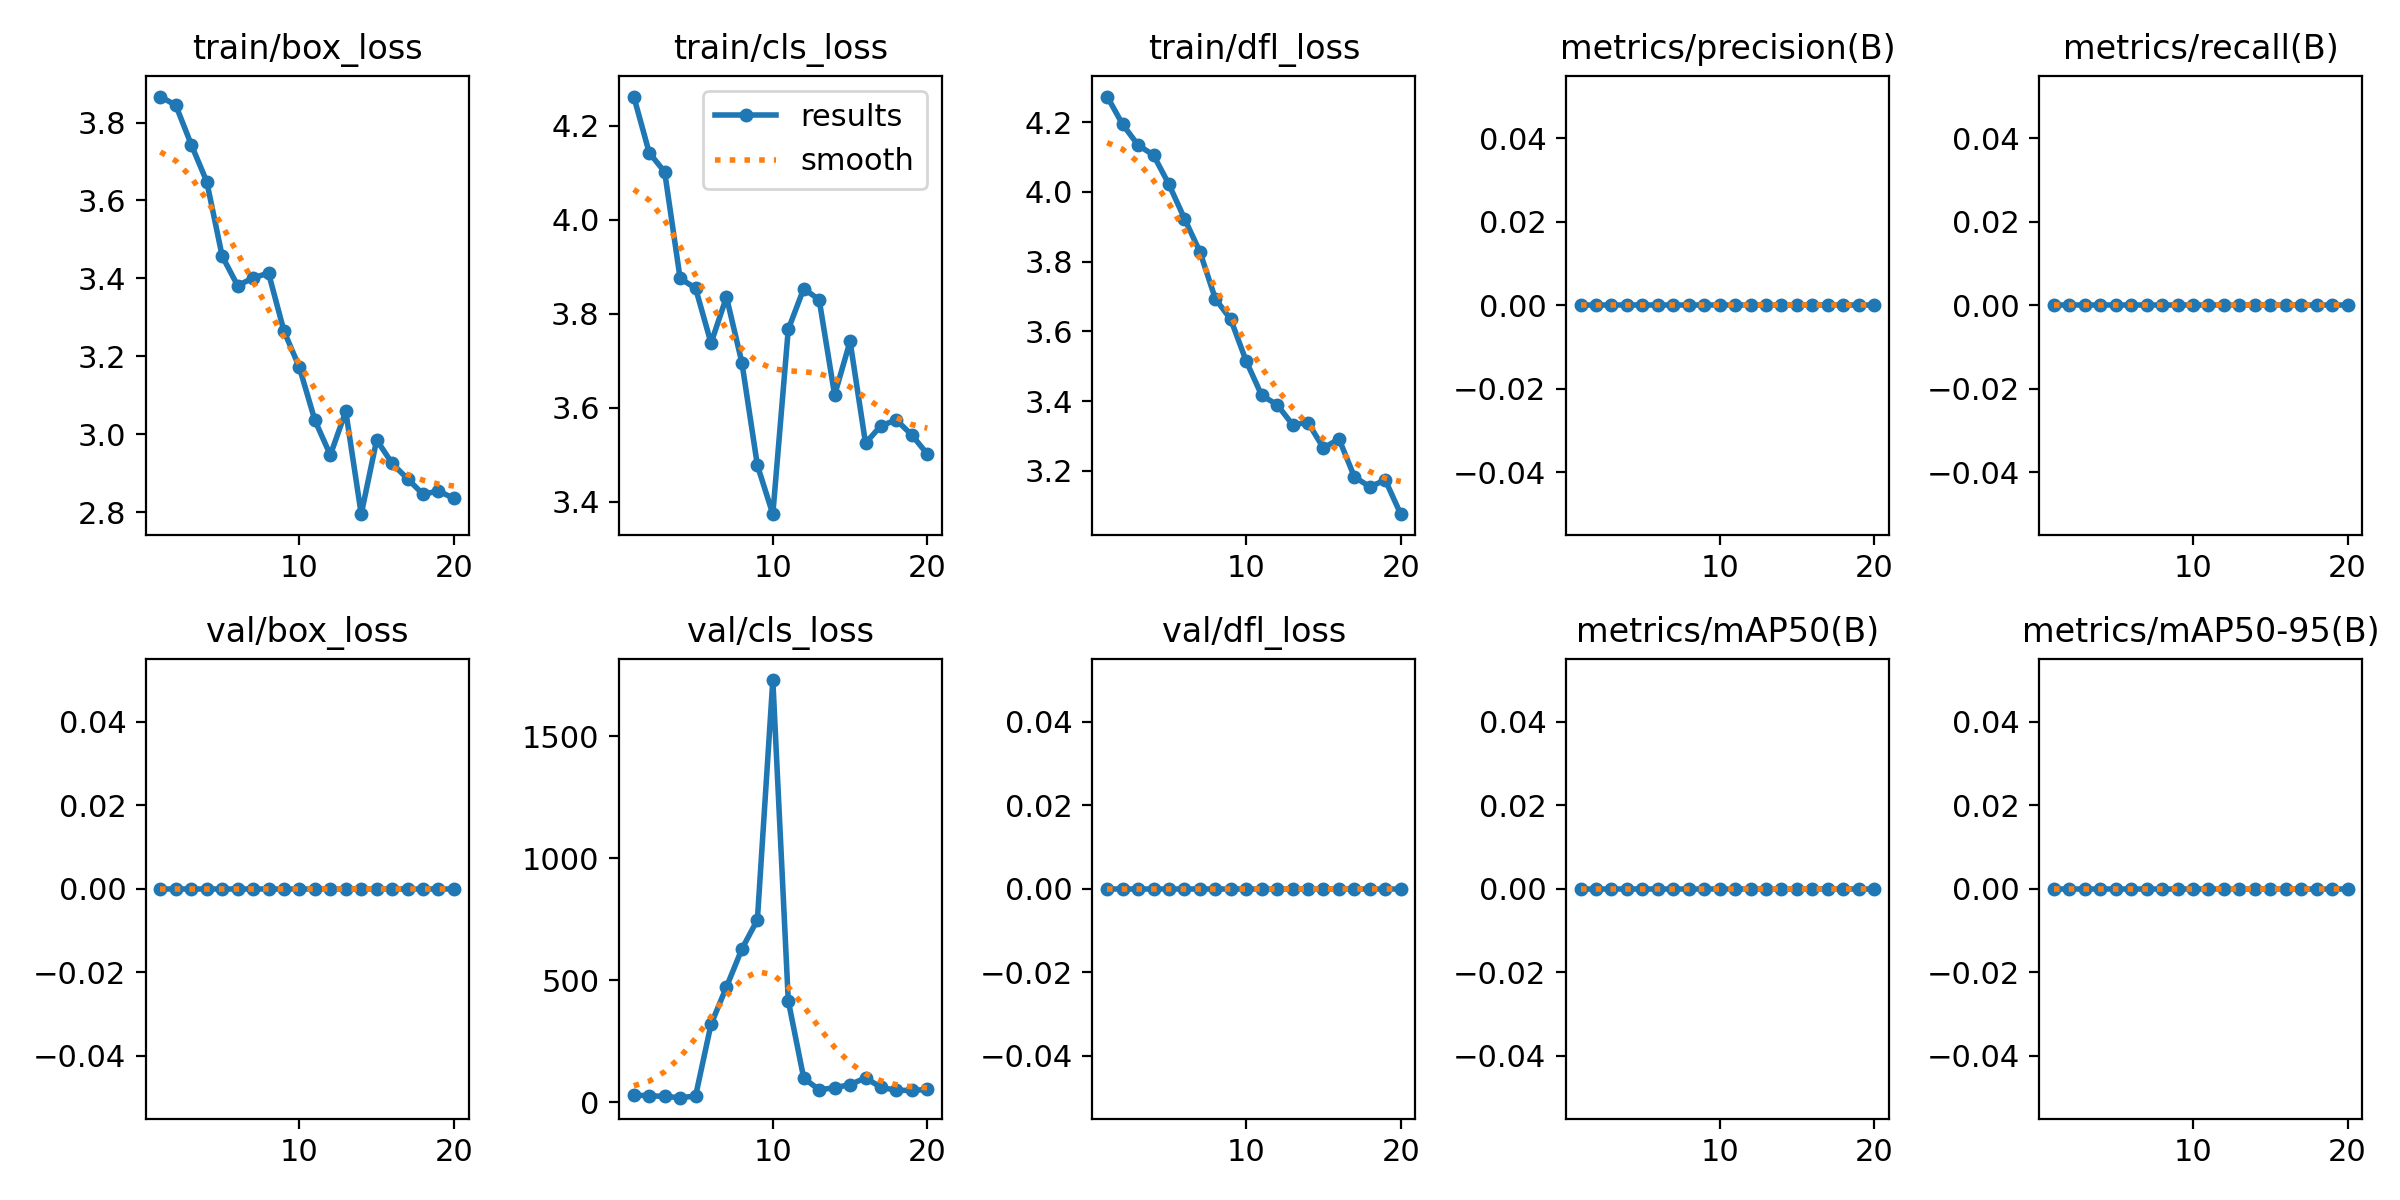

The file beside this chart, header and first rows:
epoch, train/box_loss, train/cls_loss, train/dfl_loss, metrics/precision(B), metrics/recall(B), metrics/mAP50(B), metrics/mAP50-95(B), val/box_loss, val/cls_loss, val/dfl_loss, lr/pg0, lr/pg1, lr/pg2
1, 3.867, 4.263, 4.273, 0, 0, 0, 0, 0, 29.36, 0, 0.0004834, 0.0004834, 0.0004834
2, 3.844, 4.143, 4.193, 0, 0, 0, 0, 0, 26.49, 0, 0.0009348, 0.0009348, 0.0009348
3, 3.743, 4.102, 4.134, 0, 0, 0, 0, 0, 23.8, 0, 0.001337, 0.001337, 0.001337
4, 3.649, 3.875, 4.105, 0, 0, 0, 0, 0, 18.65, 0, 0.001419, 0.001419, 0.001419
5, 3.457, 3.854, 4.021, 0, 0, 0, 0, 0, 25.2, 0, 0.001419, 0.001419, 0.001419
6, 3.381, 3.737, 3.923, 0, 0, 0, 0, 0, 319.7, 0, 0.001337, 0.001337, 0.001337
7, 3.401, 3.836, 3.828, 0, 0, 0, 0, 0, 472.4, 0, 0.001254, 0.001254, 0.001254
8, 3.414, 3.696, 3.693, 0, 0, 0, 0, 0, 628.8, 0, 0.001172, 0.001172, 0.001172
9, 3.265, 3.477, 3.634, 0, 0, 0, 0, 0, 747.6, 0, 0.001089, 0.001089, 0.001089
10, 3.171, 3.373, 3.514, 0, 0, 0, 0, 0, 1731, 0, 0.001007, 0.001007, 0.001007
11, 3.036, 3.767, 3.417, 0, 0, 0, 0, 0, 416.2, 0, 0.0009243, 0.0009243, 0.0009243
12, 2.947, 3.854, 3.39, 0, 0, 0, 0, 0, 98.48, 0, 0.0008418, 0.0008418, 0.0008418
13, 3.059, 3.83, 3.333, 0, 0, 0, 0, 0, 51.22, 0, 0.0007593, 0.0007593, 0.0007593
14, 2.795, 3.627, 3.339, 0, 0, 0, 0, 0, 59.19, 0, 0.0006768, 0.0006768, 0.0006768
15, 2.986, 3.741, 3.265, 0, 0, 0, 0, 0, 72.4, 0, 0.0005943, 0.0005943, 0.0005943
16, 2.925, 3.524, 3.292, 0, 0, 0, 0, 0, 99.4, 0, 0.0005118, 0.0005118, 0.0005118
17, 2.886, 3.562, 3.183, 0, 0, 0, 0, 0, 61.19, 0, 0.0004292, 0.0004292, 0.0004292
18, 2.846, 3.574, 3.154, 0, 0, 0, 0, 0, 48.92, 0, 0.0003467, 0.0003467, 0.0003467
19, 2.855, 3.542, 3.174, 0, 0, 0, 0, 0, 48.29, 0, 0.0002642, 0.0002642, 0.0002642
20, 2.835, 3.501, 3.076, 0, 0, 0, 0, 0, 52.34, 0, 0.0001817, 0.0001817, 0.0001817
